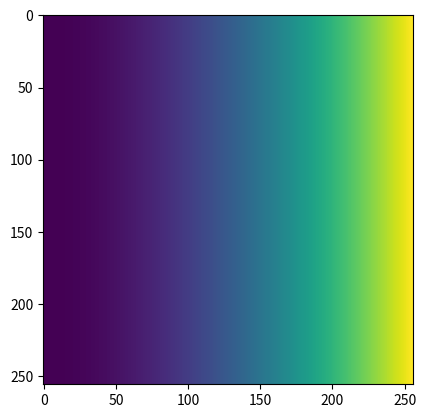

Reproduce this figure in Python.
# [redacted]
import math
import matplotlib.pyplot as plt



def initRaster(nrows: int, ncols: int, v) -> list:
    return [[v]*ncols] * nrows
print(initRaster(2, 2, 5))

ras = initRaster(256,256,0)

for y in range(256):
    for x in range(256):
        ras[y][x] = (y*y + x*x)**.5
        
plt.imshow(ras)
plt.show()


"""
chs=[]
UwU = True
for y in range(8):
    line=[]
    for x in range(8):
        line.append(1 if UwU else 0)
        UwU = not UwU
    chs.append(line)
    UwU = not UwU
plt.imshow(chs, cmap='gray')
plt.show()

chess=[[1,0]*4, [0,1]*4]*4
plt.imshow(chess)
plt.show()
"""